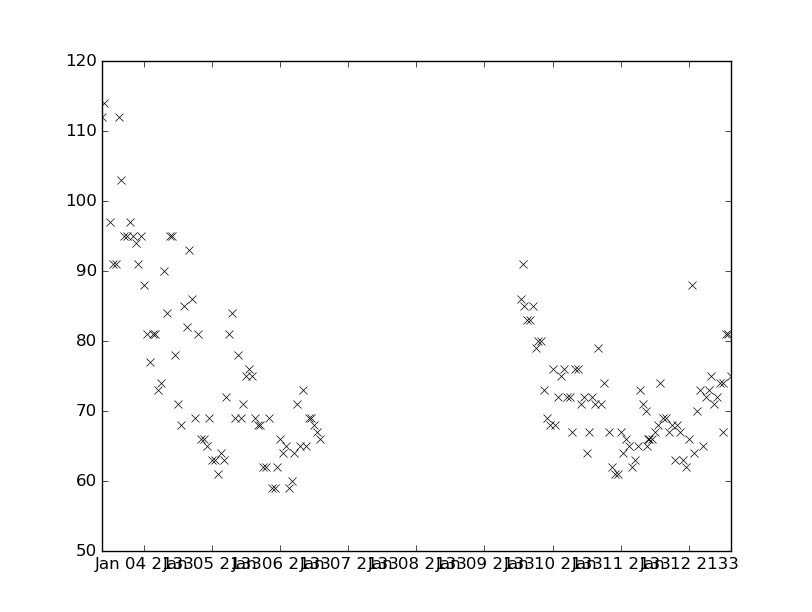

The table this chart was drawn from, first rows:
values, datetimes
103.0, 2133-01-03T16:00:00
84.0, 2133-01-04T08:00:00
82.0, 2133-01-04T15:00:00
93.0, 2133-01-04T16:00:00
95.0, 2133-01-03T23:00:00
95.0, 2133-01-04T09:00:00
88.0, 2133-01-04T00:00:00
66.0, 2133-01-04T20:00:00
66.0, 2133-01-04T21:00:00
112.0, 2133-01-03T09:00:00
81.0, 2133-01-04T01:00:00
91.0, 2133-01-03T13:00:00
73.0, 2133-01-04T05:00:00
65.0, 2133-01-04T22:00:00
63.0, 2133-01-05T04:00:00
74.0, 2133-01-04T06:00:00
81.0, 2133-01-05T06:00:00
67.0, 2133-01-06T13:00:00
66.0, 2133-01-06T14:00:00
64.0, 2133-01-10T12:00:00
67.0, 2133-01-10T13:00:00
67.0, 2133-01-11T21:00:00
63.0, 2133-01-11T22:00:00
72.0, 2133-01-12T06:00:00
73.0, 2133-01-12T07:00:00
84.0, 2133-01-05T07:00:00
95.0, 2133-01-03T17:00:00
95.0, 2133-01-03T18:00:00
95.0, 2133-01-04T10:00:00
78.0, 2133-01-04T11:00:00
95.0, 2133-01-03T20:00:00
85.0, 2133-01-04T14:00:00
68.0, 2133-01-11T13:00:00
74.0, 2133-01-11T14:00:00
62.0, 2133-01-11T23:00:00
72.0, 2133-01-05T05:00:00
75.0, 2133-01-05T14:00:00
69.0, 2133-01-05T15:00:00
59.0, 2133-01-05T21:00:00
85.0, 2133-01-09T17:00:00
79.0, 2133-01-09T18:00:00
80.0, 2133-01-09T19:00:00
75.0, 2133-01-10T03:00:00
71.0, 2133-01-05T11:00:00
75.0, 2133-01-05T12:00:00
76.0, 2133-01-05T13:00:00
79.0, 2133-01-10T16:00:00
59.0, 2133-01-05T22:00:00
62.0, 2133-01-05T23:00:00
64.0, 2133-01-06T05:00:00
76.0, 2133-01-10T04:00:00
71.0, 2133-01-10T10:00:00
72.0, 2133-01-10T11:00:00
71.0, 2133-01-10T17:00:00
66.0, 2133-01-11T02:00:00
70.0, 2133-01-11T09:00:00
65.0, 2133-01-11T09:15:00
66.0, 2133-01-11T09:30:00
66.0, 2133-01-11T10:00:00
65.0, 2133-01-12T05:00:00
... 95 more rows
